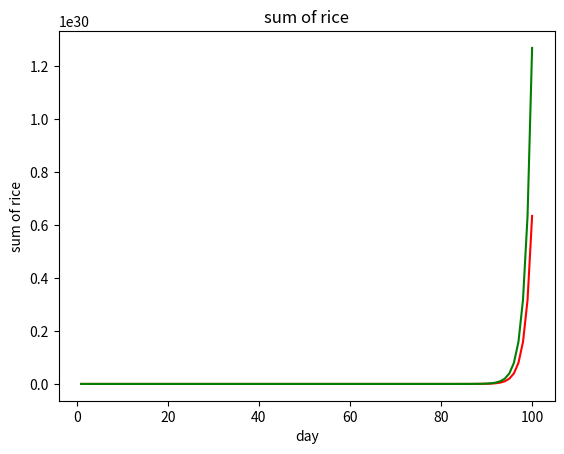

This chart was generated by the following Python code:
# モジュールのインポート
import matplotlib.pyplot as plt

# パラメータの設定
DAYS = 100
sum_of_rice = 0
days_list = []
day_of_rice_list = []
sum_of_rice_list = []

# 計算コード
for day in range(1, DAYS + 1):
	# その日貰える米の数を計算
	giving_rice = 2 ** (day - 1)
	# 今までもらった米の数を計算
	sum_of_rice += giving_rice
	# 日付のリストに何日目かリストに追加
	days_list.append(day)
	# その日貰える米の数をリストに追加
	day_of_rice_list.append(giving_rice)
	# 今までの累計の米の数をリストに追加
	sum_of_rice_list.append(sum_of_rice)

# その日に貰う米の数の推移
plt.title('day of rice')
plt.xlabel('day')
plt.ylabel('number of rice')
plt.plot(days_list, day_of_rice_list, color='red')
plt.show()

# 累計で貰った米の数の推移
plt.title('sum of rice')
plt.xlabel('day')
plt.ylabel('sum of rice')
plt.plot(days_list, sum_of_rice_list, color='green')
plt.show()